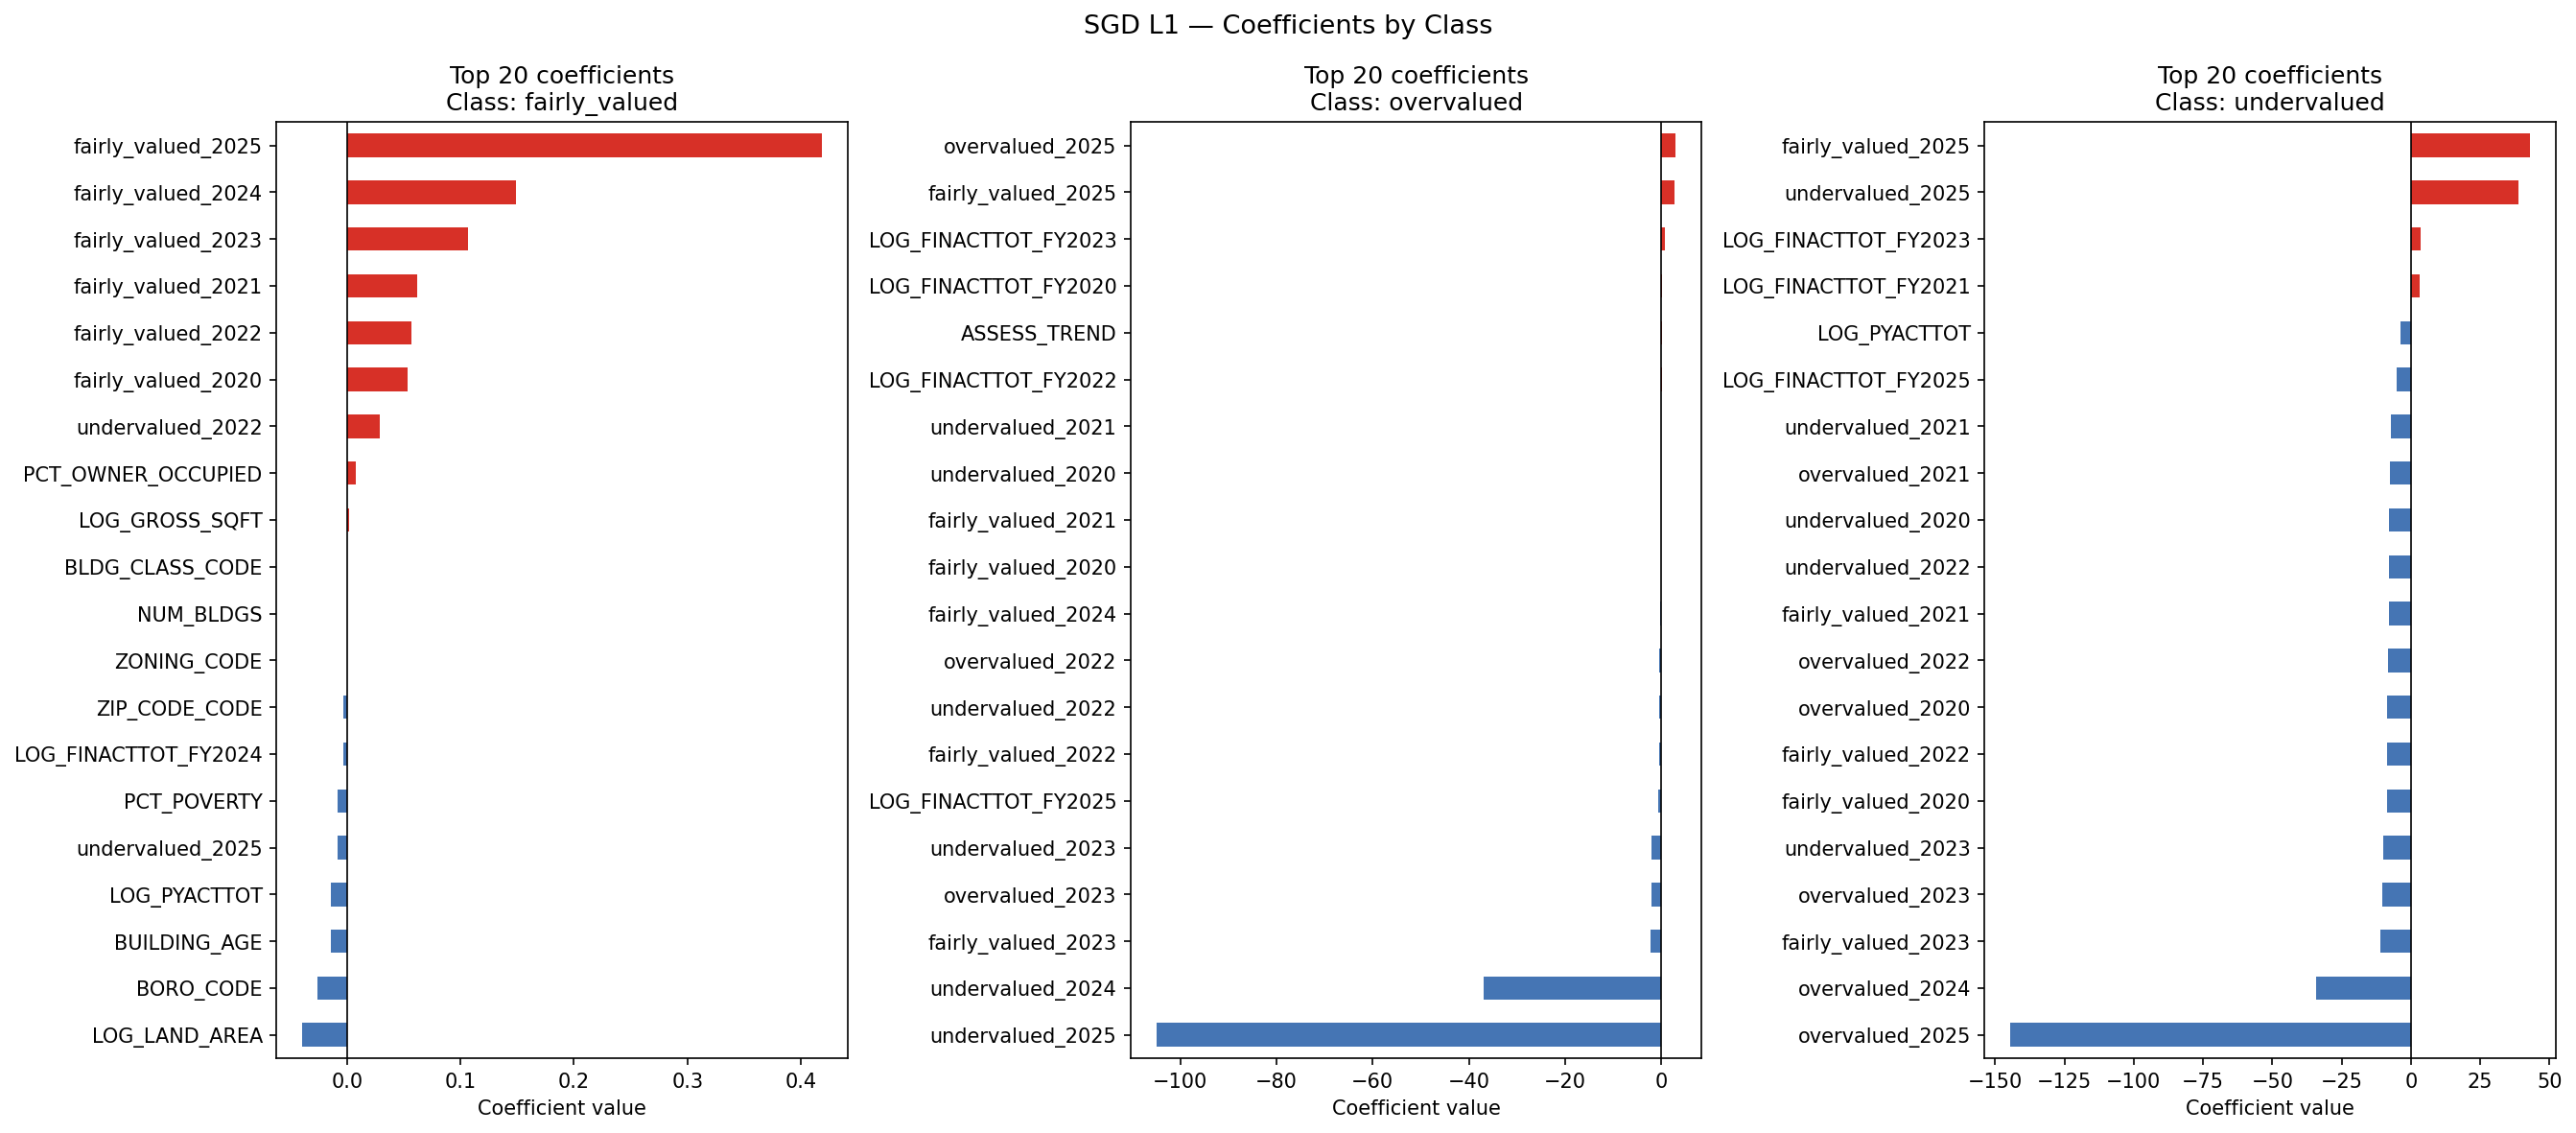

The table this chart was drawn from, first rows:
feature, fairly_valued, overvalued, undervalued
BORO_CODE, -0.0258, 0.0, 0.0
BLDG_CLASS_CODE, 0.0, 0.0, 0.3853
ZIP_CODE_CODE, -0.003347, 0.0, 0.03514
ZONING_CODE, 0.0, 0.0, -0.05773
LOG_GROSS_SQFT, 0.001672, 0.0376, 1.275
LOG_LAND_AREA, -0.0393, 0.0, -0.05158
NUM_BLDGS, 0.0, -0.005414, -0.04315
UNITS, 0.0, 0.0, 0.0
COOP_APTS, 0.0, 0.0, 0.0
BLD_STORY, 0.0, 0.0, 0.0
LOT_FRT, 0.0, 0.0, 0.06038
LOT_DEP, 0.0, 0.0115, 0.0
BUILDING_AGE, -0.01463, 0.0, 0.02818
LOG_PYACTTOT, -0.01411, 0.0, -3.848
ASSESS_TREND, 0.0, 0.1418, -3.029
overvalued_2020, 0.0, 0.0, -8.494
undervalued_2020, 0.0, -0.05104, -7.778
fairly_valued_2020, 0.0536, -0.06906, -8.608
overvalued_2021, 0.0, 0.0, -7.626
undervalued_2021, 0.0, -0.04787, -7.088
fairly_valued_2021, 0.06143, -0.06815, -7.811
overvalued_2022, 0.0, -0.3656, -8.257
undervalued_2022, 0.02893, -0.3894, -7.788
fairly_valued_2022, 0.05674, -0.4385, -8.592
overvalued_2023, 0.0, -2.102, -10.36
undervalued_2023, 0.0, -2.097, -9.806
fairly_valued_2023, 0.1067, -2.332, -10.95
overvalued_2024, 0.0, 0.0, -34.24
undervalued_2024, 0.0, -36.94, 0.0
fairly_valued_2024, 0.1487, -0.1582, -0.2681
overvalued_2025, 0.0, 3.025, -144.5
undervalued_2025, -0.008693, -104.9, 38.91
fairly_valued_2025, 0.4185, 2.831, 42.97
LOG_FINACTTOT_FY2020, 0.0, 0.164, 0.0
LOG_FINACTTOT_FY2021, 0.0, 0.0, 3.248
LOG_FINACTTOT_FY2022, 0.0, 0.1152, 3.228
LOG_FINACTTOT_FY2023, 0.0, 0.71, 3.615
LOG_FINACTTOT_FY2024, -0.003512, 0.0, 0.4226
LOG_FINACTTOT_FY2025, 0.0, -0.7313, -5.142
LOG_MEDIAN_INCOME, 0.0, 0.0429, 0.104
LOG_MEDIAN_RENT, 0.0, -0.002865, -0.191
LOG_MEDIAN_HOME_VALUE, 0.0, 0.003027, 0.003517
PCT_WHITE, 0.0, 0.03907, 0.0
PCT_OWNER_OCCUPIED, 0.007446, -0.01178, 0.0
PCT_POVERTY, -0.008665, 0.02946, 0.2544
PCT_BACHELORS, 0.0, 0.009171, 0.1984
LOG_TOTAL_POPULATION, 0.0, 0.0, 0.007248
